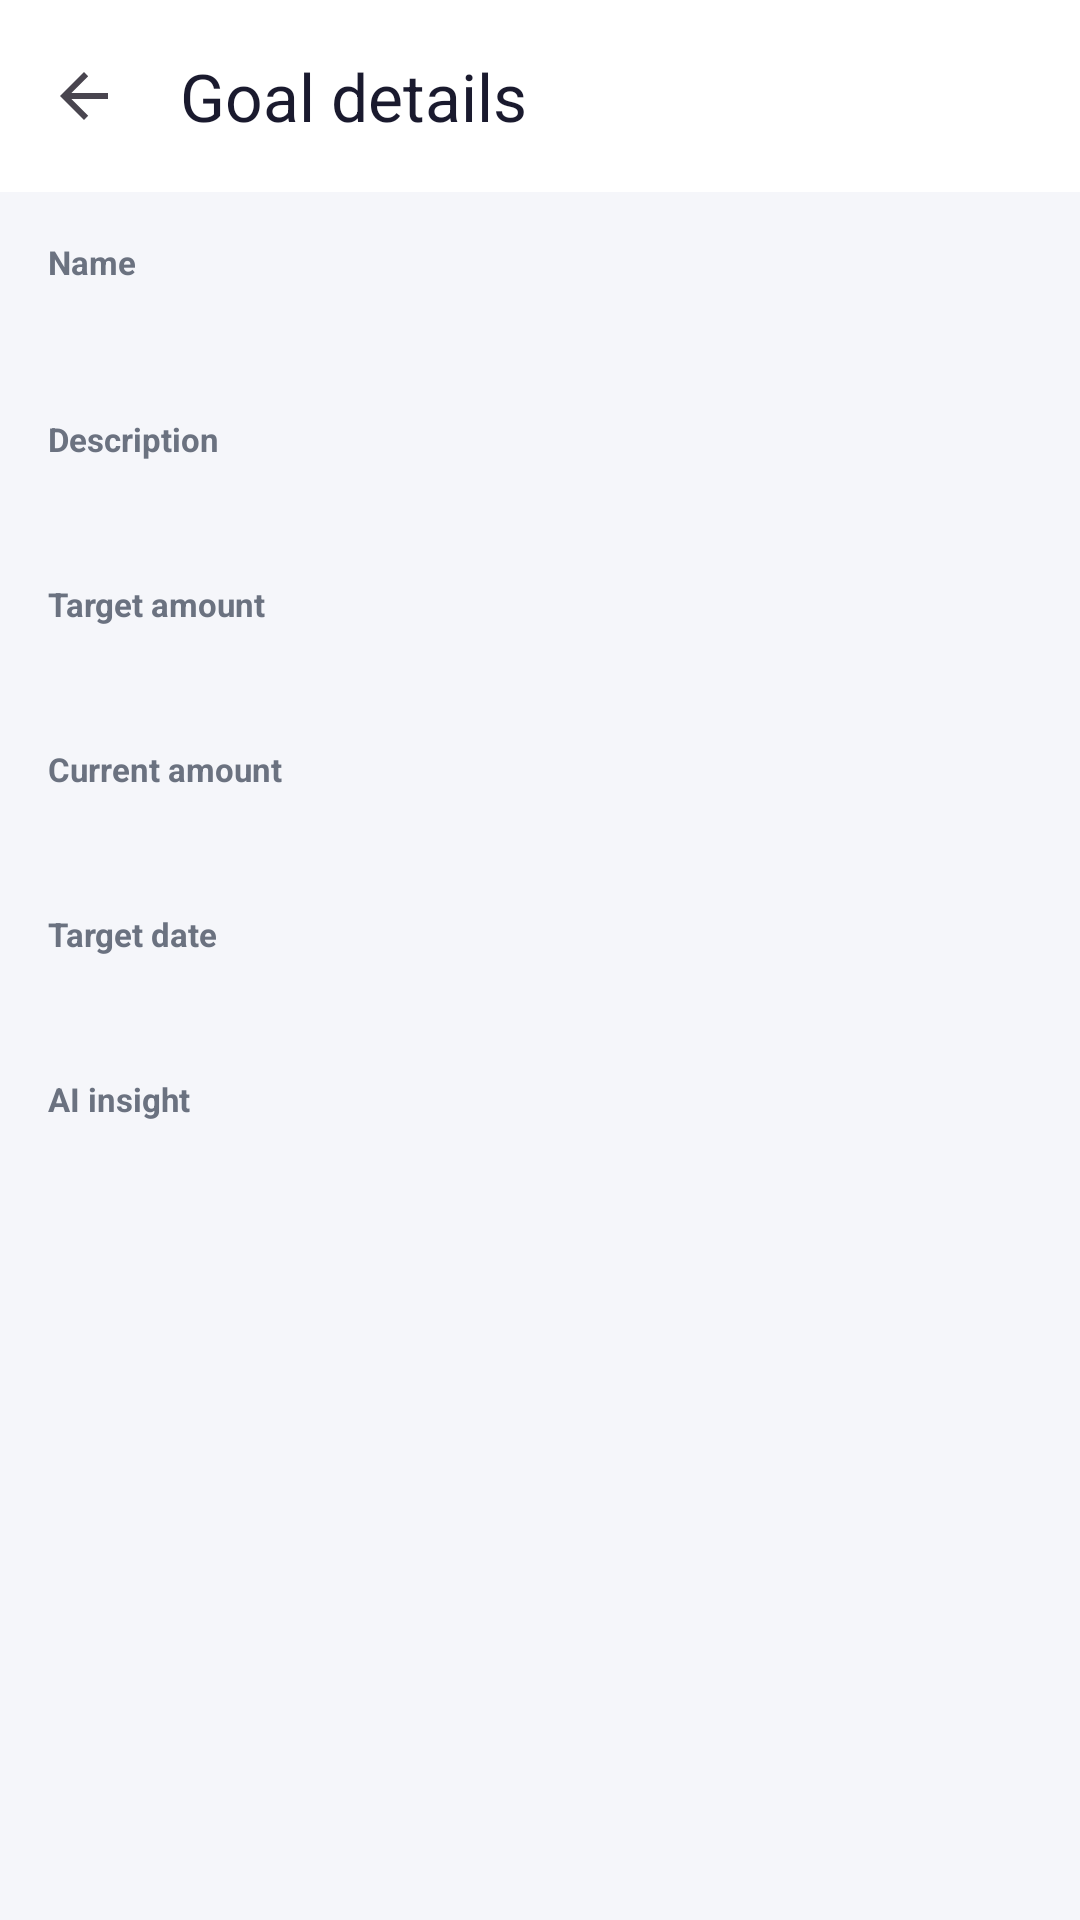

Produce the Android XML layout that renders to this screen, including the resource entries it uses.
<!-- AndroidManifest.xml: application theme Theme.ArthSetuAI -->
<!-- res/layout/activity_goal_detail.xml -->
<?xml version="1.0" encoding="utf-8"?>
<LinearLayout
    xmlns:android="http://schemas.android.com/apk/res/android"
    xmlns:app="http://schemas.android.com/apk/res-auto"
    android:layout_width="match_parent"
    android:layout_height="match_parent"
    android:orientation="vertical"
    android:background="@color/background">

    <com.google.android.material.appbar.MaterialToolbar
        android:id="@+id/toolbarGoalDetail"
        android:layout_width="match_parent"
        android:layout_height="?attr/actionBarSize"
        android:background="@color/surface"
        app:title="Goal details"
        app:navigationIcon="?attr/homeAsUpIndicator"
        app:titleTextColor="@color/text_primary"/>

    <ProgressBar
        android:id="@+id/progressGoalDetail"
        android:layout_width="wrap_content"
        android:layout_height="wrap_content"
        android:layout_gravity="center_horizontal"
        android:padding="24dp"
        android:visibility="gone"/>

    <androidx.core.widget.NestedScrollView
        android:id="@+id/scrollGoalDetail"
        android:layout_width="match_parent"
        android:layout_height="0dp"
        android:layout_weight="1"
        android:fillViewport="true"
        android:padding="16dp">

        <LinearLayout
            android:layout_width="match_parent"
            android:layout_height="wrap_content"
            android:orientation="vertical">

            <TextView
                android:layout_width="wrap_content"
                android:layout_height="wrap_content"
                android:text="Name"
                android:textSize="11sp"
                android:textStyle="bold"
                android:textColor="@color/text_secondary"/>

            <TextView
                android:id="@+id/tvDetailName"
                android:layout_width="match_parent"
                android:layout_height="wrap_content"
                android:layout_marginTop="4dp"
                android:layout_marginBottom="16dp"
                android:textSize="18sp"
                android:textStyle="bold"
                android:textColor="@color/text_primary"/>

            <TextView
                android:layout_width="wrap_content"
                android:layout_height="wrap_content"
                android:text="Description"
                android:textSize="11sp"
                android:textStyle="bold"
                android:textColor="@color/text_secondary"/>

            <TextView
                android:id="@+id/tvDetailDescription"
                android:layout_width="match_parent"
                android:layout_height="wrap_content"
                android:layout_marginTop="4dp"
                android:layout_marginBottom="16dp"
                android:textSize="15sp"
                android:textColor="@color/text_primary"/>

            <TextView
                android:layout_width="wrap_content"
                android:layout_height="wrap_content"
                android:text="Target amount"
                android:textSize="11sp"
                android:textStyle="bold"
                android:textColor="@color/text_secondary"/>

            <TextView
                android:id="@+id/tvDetailTarget"
                android:layout_width="match_parent"
                android:layout_height="wrap_content"
                android:layout_marginTop="4dp"
                android:layout_marginBottom="16dp"
                android:textSize="15sp"
                android:textColor="@color/text_primary"/>

            <TextView
                android:layout_width="wrap_content"
                android:layout_height="wrap_content"
                android:text="Current amount"
                android:textSize="11sp"
                android:textStyle="bold"
                android:textColor="@color/text_secondary"/>

            <TextView
                android:id="@+id/tvDetailCurrent"
                android:layout_width="match_parent"
                android:layout_height="wrap_content"
                android:layout_marginTop="4dp"
                android:layout_marginBottom="16dp"
                android:textSize="15sp"
                android:textColor="@color/text_primary"/>

            <TextView
                android:layout_width="wrap_content"
                android:layout_height="wrap_content"
                android:text="Target date"
                android:textSize="11sp"
                android:textStyle="bold"
                android:textColor="@color/text_secondary"/>

            <TextView
                android:id="@+id/tvDetailTargetDate"
                android:layout_width="match_parent"
                android:layout_height="wrap_content"
                android:layout_marginTop="4dp"
                android:layout_marginBottom="16dp"
                android:textSize="15sp"
                android:textColor="@color/text_primary"/>

            <TextView
                android:layout_width="wrap_content"
                android:layout_height="wrap_content"
                android:text="AI insight"
                android:textSize="11sp"
                android:textStyle="bold"
                android:textColor="@color/text_secondary"/>

            <TextView
                android:id="@+id/tvDetailInsight"
                android:layout_width="match_parent"
                android:layout_height="wrap_content"
                android:layout_marginTop="4dp"
                android:textSize="14sp"
                android:lineSpacingMultiplier="1.35"
                android:textColor="@color/text_primary"/>
        </LinearLayout>
    </androidx.core.widget.NestedScrollView>
</LinearLayout>
<!-- resources referenced by this layout -->
<resources>
  <color name="background">#F5F6FA</color>
  <color name="surface">#FFFFFF</color>
  <color name="text_primary">#1A1A2E</color>
  <color name="text_secondary">#6B7280</color>
  <style name="Theme.ArthSetuAI" parent="Theme.Material3.DayNight.NoActionBar">
          <item name="colorPrimary">@color/primary</item>
          <item name="colorPrimaryVariant">@color/primary_dark</item>
          <item name="colorOnPrimary">@color/white</item>
          <item name="colorSecondary">@color/primary</item>
          <item name="colorOnSecondary">@color/white</item>
          
          <item name="android:statusBarColor">@color/surface</item>
          <item name="android:windowLightStatusBar">true</item>
          <item name="android:windowDrawsSystemBarBackgrounds">true</item>
          <item name="android:fitsSystemWindows">true</item>
      </style>
  <color name="primary">#4C35DC</color>
  <color name="primary_dark">#3520B0</color>
  <color name="white">#FFFFFF</color>
</resources>
